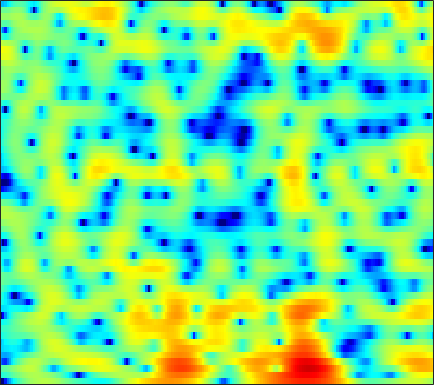

Source data for this figure (header and first rows):
-32.938, -23.422, -15.953, -11.835, -9.6188, -7.3123, -5.4704, -4.3124, -3.0038, -1.8957, -0.95976, -0.36162, 0.31933, 0.8887, 1.2482, 1.6424, 1.9478, 2.1247, 2.2892, 2.379, 2.3947, 2.3574, 2.2482, 2.0671
-4.209, -4, -3.617, -3.118, -2.68, -2.041, -1.373, -0.8767, -0.2472, 0.3283, 0.8352, 1.163, 1.524, 1.797, 1.939, 2.046, 2.063, 2.019, 1.89, 1.684, 1.409, 1.162, 0.7833, 0.3562
-1.819, -1.692, -1.431, -1.049, -0.6956, -0.1586, 0.4221, 0.863, 1.429, 1.943, 2.376, 2.637, 2.879, 2.982, 2.957, 2.765, 2.377, 1.943, 1.142, 0.03528, -1.439, -2.835, -5.139, -7.832
-12.26, -14.63, -15.31, -12.18, -9.623, -6.831, -4.644, -3.307, -1.833, -0.6425, 0.3186, 0.9065, 1.534, 1.987, 2.219, 2.386, 2.394, 2.295, 2.021, 1.589, 1.026, 0.5557, -0.05932, -0.5282
-9.382, -9.775, -9.852, -9.39, -8.771, -7.745, -6.693, -5.947, -5.031, -4.208, -3.457, -2.935, -2.264, -1.613, -1.139, -0.5317, 0.0401, 0.4306, 0.8957, 1.29, 1.622, 1.84, 2.095, 2.323
-7.61, -7.315, -6.928, -6.595, -6.394, -6.232, -6.249, -6.404, -6.818, -7.49, -8.316, -8.859, -8.984, -7.986, -6.675, -4.702, -2.833, -1.599, -0.1898, 0.9612, 1.885, 2.45, 3.045, 3.483
-8.336, -7.061, -5.835, -5.014, -4.613, -4.34, -4.374, -4.615, -5.236, -6.232, -7.61, -8.762, -9.724, -8.874, -7.231, -4.773, -2.574, -1.19, 0.3295, 1.532, 2.461, 3.001, 3.527, 3.848
-4.895, -4.438, -3.855, -3.337, -3.001, -2.649, -2.384, -2.237, -2.096, -2.002, -1.898, -1.785, -1.54, -1.159, -0.789, -0.2122, 0.4071, 0.8607, 1.415, 1.882, 2.229, 2.406, 2.526, 2.512
-3.519, -3.368, -3.069, -2.693, -2.379, -1.95, -1.51, -1.187, -0.7763, -0.3876, -0.01468, 0.2564, 0.6025, 0.9364, 1.173, 1.459, 1.697, 1.836, 1.953, 1.973, 1.876, 1.718, 1.4, 0.9702
-5.444, -5.309, -4.762, -3.956, -3.275, -2.388, -1.547, -0.9762, -0.2849, 0.3249, 0.8686, 1.243, 1.695, 2.09, 2.352, 2.644, 2.846, 2.924, 2.916, 2.734, 2.347, 1.903, 1.075, -0.06159
-24.69, -17.29, -10.72, -7.253, -5.495, -3.786, -2.547, -1.867, -1.148, -0.5607, -0.06105, 0.2984, 0.8021, 1.356, 1.794, 2.388, 2.939, 3.283, 3.595, 3.688, 3.541, 3.235, 2.511, 1.354
-7.001, -7.125, -6.815, -6.263, -5.871, -5.461, -5.206, -5.136, -5.224, -5.531, -6.031, -6.404, -6.527, -5.755, -4.569, -2.651, -0.7795, 0.4394, 1.761, 2.728, 3.355, 3.613, 3.704, 3.545
-4.421, -5.124, -6.18, -7.342, -8.228, -9.341, -10.21, -10.53, -10.7, -11.05, -12.08, -13.71, -17.46, -17.28, -12.53, -7.434, -3.893, -1.894, 0.1462, 1.677, 2.767, 3.34, 3.858, 4.137
-3.63, -4.636, -6.415, -8.887, -11.52, -17.1, -29.46, -21.94, -14.8, -11.39, -9.273, -8.131, -6.844, -5.51, -4.407, -2.832, -1.263, -0.1689, 1.11, 2.161, 2.968, 3.423, 3.84, 4.053
-2.098, -2.698, -3.63, -4.699, -5.461, -6.274, -6.701, -6.627, -6.069, -5.19, -4.191, -3.448, -2.479, -1.559, -0.8896, -0.05547, 0.7205, 1.251, 1.878, 2.375, 2.734, 2.927, 3.063, 3.037
-0.9116, -1.225, -1.609, -1.92, -2.091, -2.205, -2.153, -1.994, -1.671, -1.246, -0.7732, -0.418, 0.04834, 0.4811, 0.7674, 1.099, 1.359, 1.508, 1.649, 1.732, 1.76, 1.728, 1.602, 1.384
-0.7645, -1.173, -1.559, -1.653, -1.54, -1.183, -0.6423, -0.1961, 0.3999, 0.9445, 1.403, 1.68, 1.927, 2.031, 2.006, 1.855, 1.577, 1.311, 0.9106, 0.5454, 0.2804, 0.1343, 0.004542, -0.1249
-2.742, -4.43, -6.472, -6.692, -5.371, -3.003, -0.885, 0.3998, 1.763, 2.763, 3.442, 3.765, 3.92, 3.767, 3.442, 2.689, 1.55, 0.4258, -1.436, -3.422, -4.604, -4.328, -2.961, -1.589
-4.36, -6.42, -9.319, -9.615, -7.506, -4.272, -1.685, -0.1808, 1.388, 2.518, 3.262, 3.578, 3.7, 3.478, 3.072, 2.167, 0.7614, -0.6952, -3.362, -7.038, -9.812, -8.377, -4.78, -2.129
-4.578, -4.932, -5.093, -4.78, -4.231, -3.194, -2.042, -1.197, -0.1629, 0.6504, 1.236, 1.49, 1.619, 1.5, 1.264, 0.7845, 0.1557, -0.37, -1.024, -1.508, -1.664, -1.484, -0.9293, -0.1971
-8.088, -8.452, -8.106, -6.93, -5.764, -4.199, -2.772, -1.831, -0.8214, -0.08741, 0.3637, 0.5365, 0.5504, 0.3437, 0.07503, -0.3642, -0.8039, -1.079, -1.264, -1.191, -0.8666, -0.4755, 0.1513, 0.8429
-14.97, -24.08, -18.46, -10.49, -7.194, -4.251, -2.227, -1.104, -0.05871, 0.5822, 0.8269, 0.7866, 0.4031, -0.3266, -1.111, -2.442, -3.956, -4.956, -5.526, -4.782, -3.226, -1.958, -0.4078, 0.9382
-5.293, -5.282, -4.678, -3.53, -2.483, -1.166, -0.03063, 0.6219, 1.216, 1.497, 1.456, 1.181, 0.4762, -0.6787, -1.909, -4.235, -7.784, -11.91, -17.99, -11.36, -6.376, -3.935, -1.567, 0.1945
-1.493, -1.105, -0.5915, -0.05055, 0.3356, 0.8381, 1.256, 1.482, 1.661, 1.648, 1.44, 1.139, 0.5561, -0.2634, -1.002, -2.105, -3.227, -3.904, -4.391, -4.249, -3.611, -2.975, -2.005, -1.052
0.5634, 0.8741, 1.213, 1.489, 1.647, 1.812, 1.886, 1.896, 1.844, 1.691, 1.433, 1.184, 0.7656, 0.2536, -0.1882, -0.831, -1.511, -2.014, -2.658, -3.252, -3.726, -3.967, -3.994, -3.643
2.193, 2.275, 2.344, 2.338, 2.305, 2.195, 2.027, 1.874, 1.62, 1.361, 1.096, 0.8957, 0.6139, 0.3253, 0.0652, -0.3629, -0.9335, -1.508, -2.517, -3.956, -6.013, -8.132, -11.78, -12.55
2.378, 2.261, 2.058, 1.793, 1.54, 1.119, 0.6319, 0.2051, -0.3913, -0.9414, -1.32, -1.452, -1.387, -1.153, -0.9313, -0.7046, -0.6605, -0.8074, -1.297, -2.174, -3.513, -4.796, -6.337, -6.407
-0.5871, -0.8196, -1.151, -1.517, -1.884, -2.497, -3.392, -4.289, -5.837, -7.888, -9.914, -10.34, -8.667, -6.196, -4.559, -2.838, -1.611, -0.9435, -0.3585, -0.0186, 0.1576, 0.285, 0.5207, 0.9455
-6.755, -6.959, -7.036, -7.017, -7.006, -7.118, -7.589, -8.204, -9.61, -11.9, -14.88, -15.71, -12.47, -8.651, -6.41, -4.122, -2.423, -1.419, -0.3469, 0.4971, 1.201, 1.673, 2.228, 2.769
-17.04, -16.52, -15.15, -13.68, -12.54, -11.14, -9.954, -9.258, -8.633, -8.108, -7.603, -7.083, -6.09, -4.956, -4.046, -2.904, -1.839, -1.135, -0.2567, 0.5586, 1.331, 1.876, 2.55, 3.157
-29.02, -26.19, -24.74, -21.67, -18.19, -14.02, -10.66, -8.76, -6.738, -5.249, -4.113, -3.432, -2.719, -2.187, -1.907, -1.643, -1.472, -1.302, -0.9473, -0.3095, 0.5782, 1.331, 2.357, 3.226
-16.25, -17.55, -19.02, -17.44, -14.48, -10.54, -7.263, -5.35, -3.279, -1.804, -0.754, -0.2363, 0.06778, -0.0008678, -0.3649, -1.316, -2.96, -4.633, -6.807, -6.201, -3.075, -0.8361, 1.519, 3.152
-8.692, -8.559, -7.971, -6.936, -5.939, -4.509, -2.97, -1.928, -0.7179, 0.2158, 0.8608, 1.143, 1.212, 0.9168, 0.3996, -0.7491, -2.564, -4.38, -6.763, -6.282, -3.265, -1.078, 1.157, 2.664
-7.514, -6.651, -5.449, -4.324, -3.504, -2.459, -1.523, -0.8845, -0.2004, 0.34, 0.6854, 0.8152, 0.8815, 0.7382, 0.5623, 0.2354, -0.07506, -0.2748, -0.3119, -0.0303, 0.5652, 1.118, 1.792, 2.312
-7.574, -6.101, -4.525, -3.245, -2.434, -1.508, -0.8208, -0.4193, -0.05492, 0.1305, 0.1567, 0.09493, -0.05321, -0.1787, -0.2196, -0.1509, 0.07038, 0.3316, 0.769, 1.263, 1.751, 2.071, 2.383, 2.508
-5.807, -4.559, -3.174, -1.996, -1.283, -0.5694, -0.1036, 0.05468, 0.03632, -0.2924, -0.9051, -1.525, -2.528, -3.382, -3.703, -3.377, -2.366, -1.371, -0.07426, 1.067, 1.966, 2.473, 2.938, 3.118
-4.535, -3.488, -2.226, -1.19, -0.5761, -0.0003179, 0.303, 0.3135, 0.006462, -0.7183, -1.986, -3.429, -6.338, -11.69, -20.98, -14.81, -7.304, -4.242, -1.466, 0.4274, 1.769, 2.492, 3.147, 3.489
-5.164, -3.942, -2.571, -1.514, -0.8971, -0.2963, 0.02514, 0.09641, -0.07676, -0.5488, -1.359, -2.18, -3.484, -4.714, -5.231, -4.887, -3.614, -2.418, -0.9035, 0.3847, 1.413, 2.023, 2.608, 2.967
-5.242, -4.221, -3.061, -2.098, -1.493, -0.8424, -0.3805, -0.155, -0.01238, -0.06998, -0.2858, -0.5211, -0.8747, -1.195, -1.339, -1.36, -1.152, -0.8823, -0.4027, 0.1662, 0.7504, 1.173, 1.66, 2.024
-4.372, -3.946, -3.306, -2.575, -1.994, -1.22, -0.5177, -0.08435, 0.356, 0.5934, 0.6609, 0.593, 0.3743, 0.01371, -0.3096, -0.7786, -1.199, -1.437, -1.532, -1.294, -0.7558, -0.2264, 0.5202, 1.177
-4.95, -5.415, -5.452, -4.572, -3.512, -1.979, -0.5934, 0.2553, 1.105, 1.651, 1.885, 1.86, 1.54, 0.8983, 0.1609, -1.202, -3.071, -4.748, -6.719, -6.672, -4.559, -2.796, -0.808, 0.6522
-7.968, -12.85, -29.79, -11.31, -6.735, -3.118, -0.7708, 0.4706, 1.647, 2.402, 2.769, 2.817, 2.565, 1.926, 1.138, -0.4351, -2.812, -5.328, -9.424, -9.505, -5.492, -3.035, -0.7334, 0.7574
-3.343, -4.179, -4.658, -4.03, -3.091, -1.706, -0.4927, 0.2748, 1.072, 1.654, 2.048, 2.218, 2.287, 2.118, 1.852, 1.32, 0.6327, 0.1275, -0.3734, -0.5063, -0.2616, 0.04707, 0.3973, 0.5598
-0.02552, -0.2457, -0.4709, -0.5869, -0.6176, -0.6164, -0.6226, -0.6059, -0.5158, -0.2946, 0.1171, 0.5096, 1.059, 1.549, 1.834, 2.085, 2.195, 2.198, 2.124, 1.983, 1.756, 1.495, 0.9682, 0.1528
1.377, 1.252, 0.9649, 0.4785, -0.04555, -1.018, -2.321, -3.537, -5.142, -5.769, -4.647, -3.175, -1.23, 0.3818, 1.314, 2.232, 2.838, 3.105, 3.254, 3.183, 2.884, 2.498, 1.76, 0.6994
1.189, 1.253, 1.073, 0.553, -0.1053, -1.447, -3.519, -5.812, -10.56, -15.88, -9.978, -6.099, -2.726, -0.475, 0.7378, 1.897, 2.654, 3.013, 3.247, 3.226, 2.979, 2.655, 2.03, 1.199
0.1066, 0.5198, 0.7493, 0.645, 0.3611, -0.2534, -1.096, -1.794, -2.571, -2.859, -2.482, -1.853, -0.8365, 0.1569, 0.7972, 1.472, 1.932, 2.142, 2.244, 2.16, 1.911, 1.629, 1.126, 0.4974
-0.07133, 0.6001, 1.164, 1.406, 1.412, 1.241, 0.9422, 0.6895, 0.37, 0.1799, 0.1386, 0.205, 0.4193, 0.6684, 0.8512, 1.046, 1.135, 1.113, 0.9637, 0.6925, 0.3147, -0.02327, -0.4947, -0.9902
1.711, 2.219, 2.657, 2.816, 2.786, 2.552, 2.175, 1.825, 1.306, 0.8121, 0.433, 0.2463, 0.1532, 0.1788, 0.2445, 0.288, 0.2087, 0.0118, -0.446, -1.112, -1.92, -2.538, -3.188, -3.523
4.305, 4.448, 4.485, 4.314, 4.051, 3.504, 2.703, 1.933, 0.685, -0.7513, -2.076, -2.695, -2.764, -2.101, -1.493, -0.8658, -0.6601, -0.8323, -1.576, -3.012, -5.284, -7.569, -10.62, -10.27
5.279, 5.153, 4.884, 4.511, 4.116, 3.404, 2.346, 1.223, -0.8625, -4.087, -9.966, -20.75, -12.95, -6.134, -3.591, -1.645, -0.7571, -0.625, -1.109, -2.359, -4.483, -6.641, -9.407, -8.981
2.929, 2.544, 2.168, 1.95, 1.821, 1.566, 1.129, 0.6099, -0.3817, -1.683, -2.986, -3.574, -3.384, -2.3, -1.381, -0.38, 0.2368, 0.4209, 0.3402, -0.05073, -0.6303, -1.073, -1.508, -1.62
-2.611, -3.994, -4.65, -3.747, -2.641, -1.337, -0.4175, 0.03295, 0.3205, 0.4017, 0.413, 0.4403, 0.5869, 0.829, 1.04, 1.313, 1.494, 1.55, 1.507, 1.333, 1.071, 0.8334, 0.5011, 0.1937
-7.044, -11.89, -15.72, -8.63, -5.357, -2.559, -0.8068, 0.0759, 0.8764, 1.375, 1.663, 1.797, 1.918, 1.984, 2.025, 2.062, 2.075, 2.064, 1.986, 1.815, 1.516, 1.196, 0.6449, -0.04163
-1.073, -1.781, -2.104, -1.7, -1.078, -0.1225, 0.7165, 1.208, 1.684, 1.941, 1.999, 1.944, 1.758, 1.544, 1.407, 1.294, 1.302, 1.361, 1.454, 1.469, 1.29, 0.9785, 0.2291, -1.005
1.318, 1.052, 0.8931, 0.9596, 1.139, 1.444, 1.737, 1.894, 1.942, 1.76, 1.32, 0.7983, -0.1357, -1.233, -2.015, -2.596, -2.32, -1.665, -0.5952, 0.3185, 0.8919, 1.04, 0.8033, 0.005932
-0.8794, -1.057, -1.024, -0.702, -0.3727, 0.07356, 0.4528, 0.6266, 0.6222, 0.2917, -0.4571, -1.379, -3.234, -6.303, -10.14, -21.87, -13.32, -7.836, -3.754, -1.271, 0.3242, 1.104, 1.73, 1.97
-8.675, -9.063, -8.158, -6.492, -5.235, -3.805, -2.746, -2.206, -1.808, -1.791, -2.165, -2.703, -3.76, -5.084, -6.084, -6.776, -6.138, -4.938, -3.063, -1.327, 0.1154, 0.9988, 1.931, 2.63
